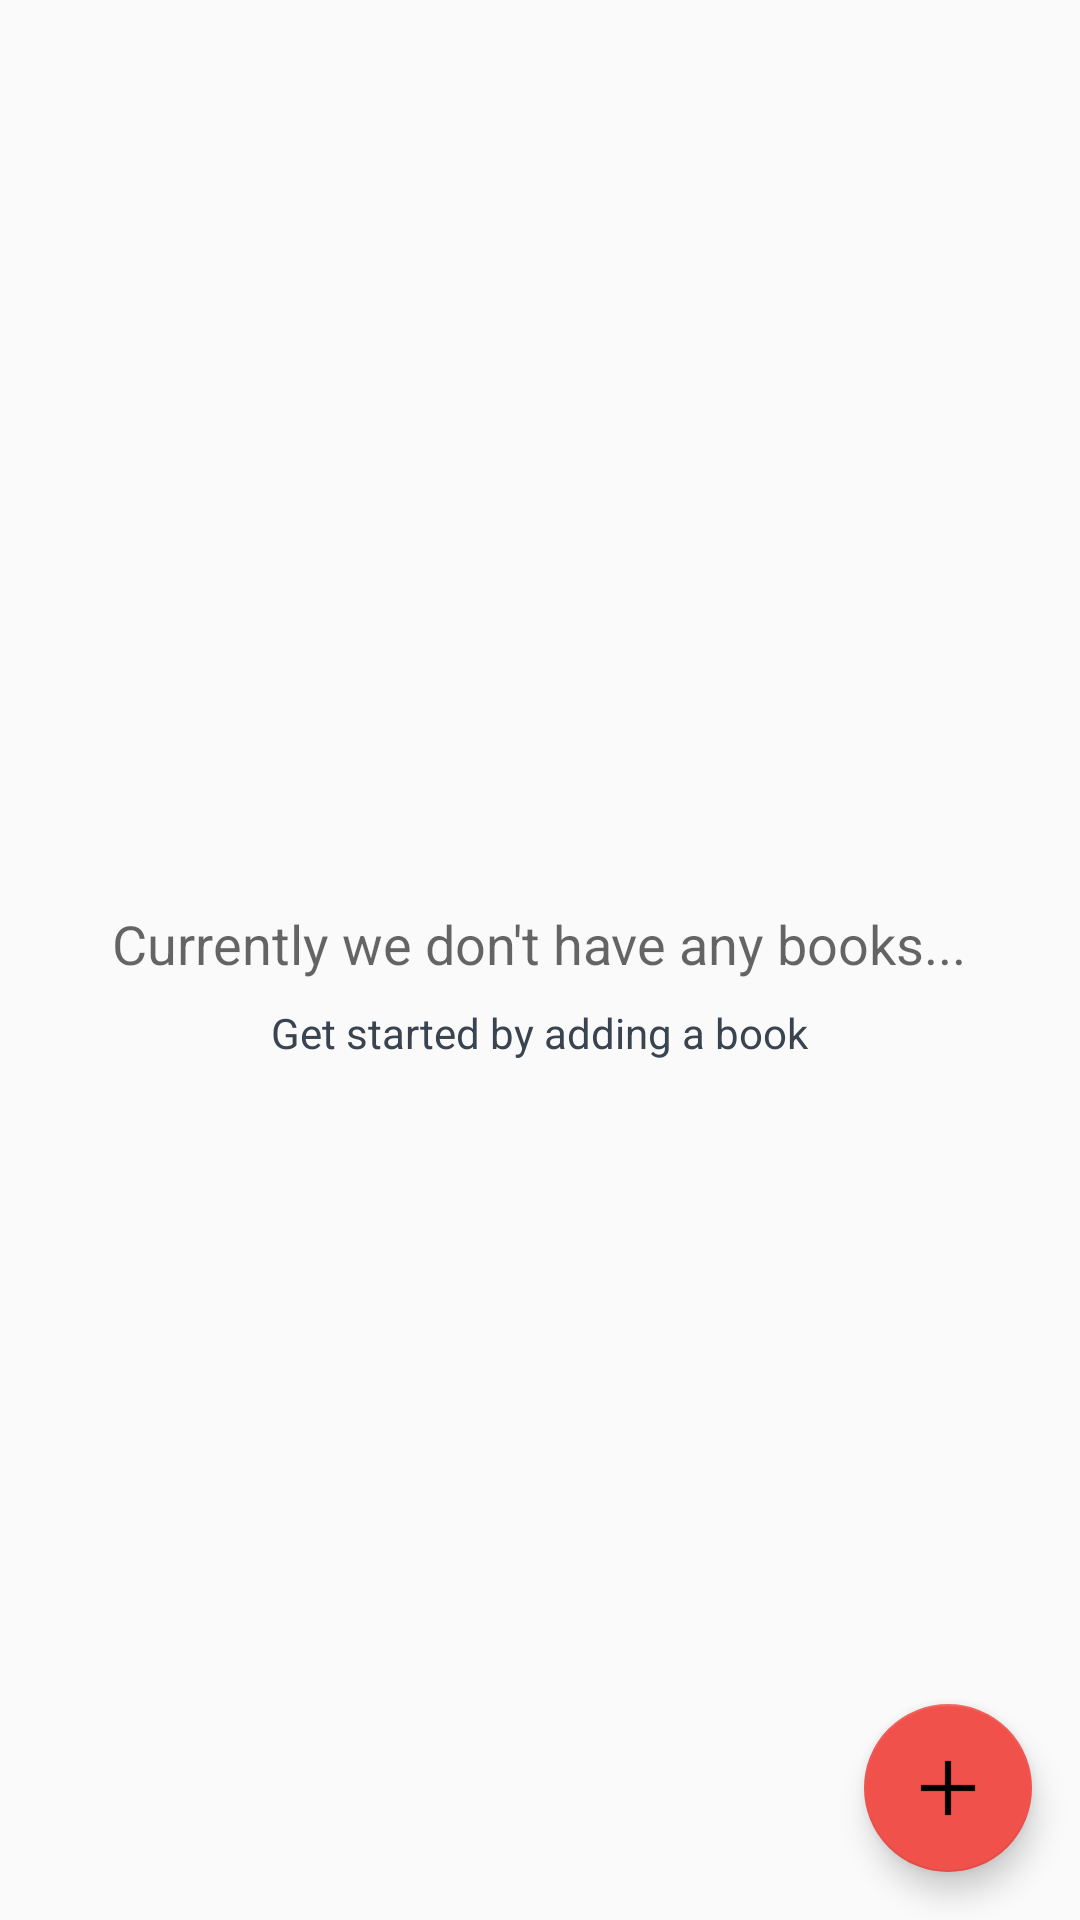

This screen was rendered from an Android layout file. Write that file and the resources it references.
<!-- AndroidManifest.xml: application theme AppTheme -->
<!-- res/layout/activity_catalog.xml -->
<?xml version="1.0" encoding="utf-8"?>
<RelativeLayout xmlns:android="http://schemas.android.com/apk/res/android"
    xmlns:tools="http://schemas.android.com/tools"
    android:layout_width="match_parent"
    android:layout_height="match_parent"
    tools:context=".CatalogActivity">

    <ListView
        android:id="@+id/list"
        android:layout_width="match_parent"
        android:layout_height="match_parent" />

    <RelativeLayout
        android:id="@+id/empty_view"
        android:layout_width="wrap_content"
        android:layout_height="wrap_content"
        android:layout_centerInParent="true">

        <TextView
            android:id="@+id/empty_title_text"
            style="@style/EmptyViewTitle"
            android:text="@string/empty_view_title_text" />

        <TextView
            android:id="@+id/empty_subtitle_text"
            style="@style/EmptyViewTitle2"
            android:text="@string/empty_view_subtitle_text" />
    </RelativeLayout>

    <android.support.design.widget.FloatingActionButton
        android:id="@+id/fab"
        style="@style/FLoatingActionButton"
        android:src="@drawable/plus" />
</RelativeLayout>
<!-- resources referenced by this layout -->
<resources>
  <!-- drawable plus: png bitmap (drawable-hdpi, 228 bytes) -->
  <string name="empty_view_subtitle_text">Get started by adding a book</string>
  <string name="empty_view_title_text">Currently we don\'t have any books...</string>
  <style name="EmptyViewTitle">
          <item name="android:layout_width">wrap_content</item>
          <item name="android:layout_height">wrap_content</item>
          <item name="android:layout_centerHorizontal">true</item>
          <item name="android:paddingTop">@dimen/activity_margin</item>
          <item name="android:textAppearance">?android:textAppearanceMedium</item>
      </style>
  <style name="EmptyViewTitle2">
          <item name="android:layout_width">wrap_content</item>
          <item name="android:layout_height">wrap_content</item>
          <item name="android:layout_below">@+id/empty_title_text</item>
          <item name="android:layout_centerHorizontal">true</item>
          <item name="android:fontFamily">sans-serif</item>
          <item name="android:paddingTop">@dimen/half_activity_margin</item>
          <item name="android:textAppearance">?android:textAppearanceSmall</item>
          <item name="android:textColor">@color/emptyViewTextColor</item>
      </style>
  <style name="FLoatingActionButton">
          <item name="android:layout_width">wrap_content</item>
          <item name="android:layout_height">wrap_content</item>
          <item name="android:layout_alignParentBottom">true</item>
          <item name="android:layout_alignParentRight">true</item>
          <item name="android:layout_margin">@dimen/fab_margin</item>
      </style>
  <style name="AppTheme" parent="Theme.AppCompat.Light.DarkActionBar">
          <item name="colorPrimary">@color/colorPrimary</item>
          <item name="colorPrimaryDark">@color/colorPrimaryDark</item>
          <item name="colorAccent">@color/colorAccent</item>
      </style>
  <dimen name="activity_margin">16dp</dimen>
  <dimen name="half_activity_margin">8dp</dimen>
  <color name="emptyViewTextColor">#394450</color>
  <dimen name="fab_margin">16dp</dimen>
  <color name="colorPrimary">#F0514B</color>
  <color name="colorPrimaryDark">#C0403C</color>
  <color name="colorAccent">#F0514B</color>
</resources>
